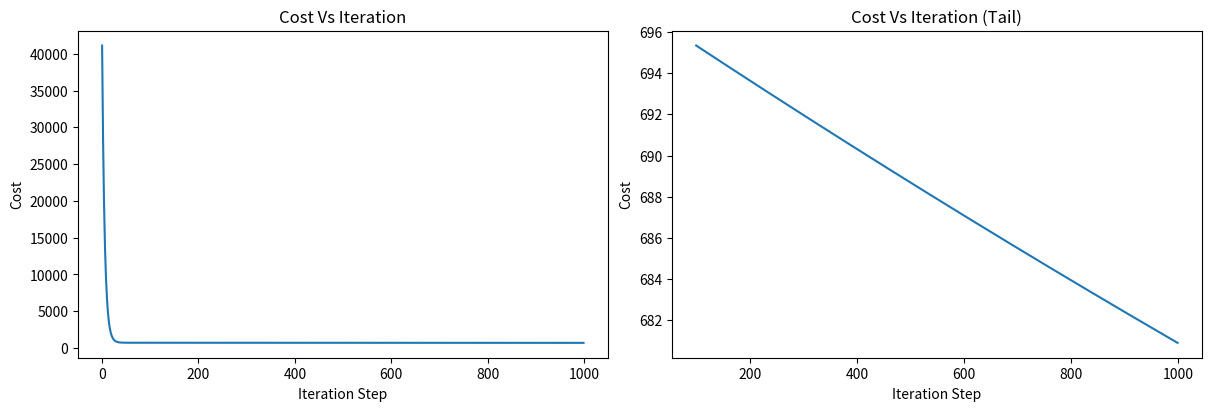

Source code (Python):
import numpy as np
import matplotlib.pyplot as plt
import math

# Initializing Data
x_train=np.array([[2104,5,1,45],[1416,3,2,40],[852,2,1,35]])
y_train=np.array([460,232,178])
b=785.1811367994083
w=np.array([0.39133535,18.75376741,-53.36032453,-26.42131618])

# Prediction function in the form f(x)=wn*xn....+b for 1 example only
def predict(x,w,b):
    p=np.dot(x,w)+b
    return p

# Computing the cost with multiple variables
def compute_cost(x,y,w,b):
    m=x.shape[0]
    cost=0.0
    for i in range(m):
        f_wb_i=np.dot(x[i],w)+b
        cost+=(f_wb_i-y[i])**2
    cost=cost/(2*m)
    return cost

tmp_cost=compute_cost(x_train,y_train,w,b)
print(tmp_cost)


# Function to compute the gradient dj_dw dj_db
def compute_gradient(x,y,w,b):
    m,n=x.shape
    dj_dw=np.zeros((n,))
    dj_db=0.
    
    for i in range(m):
        err=(np.dot(x[i],w)+b)-y[i]
        
        for j in range(n):
            dj_dw[j]+=err*x[i,j]
            
        dj_db+=err
    dj_db=dj_db/m
    dj_dw=dj_dw/m
    
    return dj_db,dj_dw


if __name__=="__main__":
    tmp_dj_db,tmp_dj_dw=compute_gradient(x_train,y_train,w,b)
    print(tmp_dj_db,tmp_dj_dw)
    
    
# Gradiend descent with multiple factors
def gradient_descent(x,y,w,b,alpha,cost_function,gradient_function,num_iters):
    J_history=[]
    
    
    for i in range(num_iters):
        dj_db,dj_dw=gradient_function(x,y,w,b)
        
        w=w-alpha*dj_dw
        b=b-alpha*dj_db
        
        
        if i<100000:
            J_history.append(cost_function(x,y,w,b))
            
            
        if i%math.ceil(num_iters/10)==0:
            print(f'Iteration {i:4d}: Cost {J_history[-1]:8.2f}')
            
    return w,b,J_history

if __name__=="__main__":
    w=np.zeros_like(w)
    b=0.
    
    iterations=1000
    alpha=8.0e-7
    w_final,b_final,hist=gradient_descent(x_train,y_train,w,b,alpha,compute_cost,compute_gradient,iterations)
    
    print(f'b,w found by the gradient descent: {b_final:0.2f}, {w_final}')
    
    # Comparing the results of the module with the data
    m=x_train.shape[0]
    for i in range(m):
        print(f'Prediction: {np.dot(x_train[i],w_final)+b_final:0.2f}, Target: {y_train[i]}')
    
    
    # Plotting
    fig,(ax1,ax2)=plt.subplots(1,2,constrained_layout=True,figsize=(12,4))
    ax1.plot(hist)
    ax2.plot(100+np.arange(len(hist[100:])),hist[100:])
    ax1.set_title("Cost Vs Iteration"); ax2.set_title("Cost Vs Iteration (Tail)")
    ax1.set_ylabel('Cost'); ax2.set_ylabel('Cost')
    ax1.set_xlabel('Iteration Step'); ax2.set_xlabel('Iteration Step')
    plt.show()